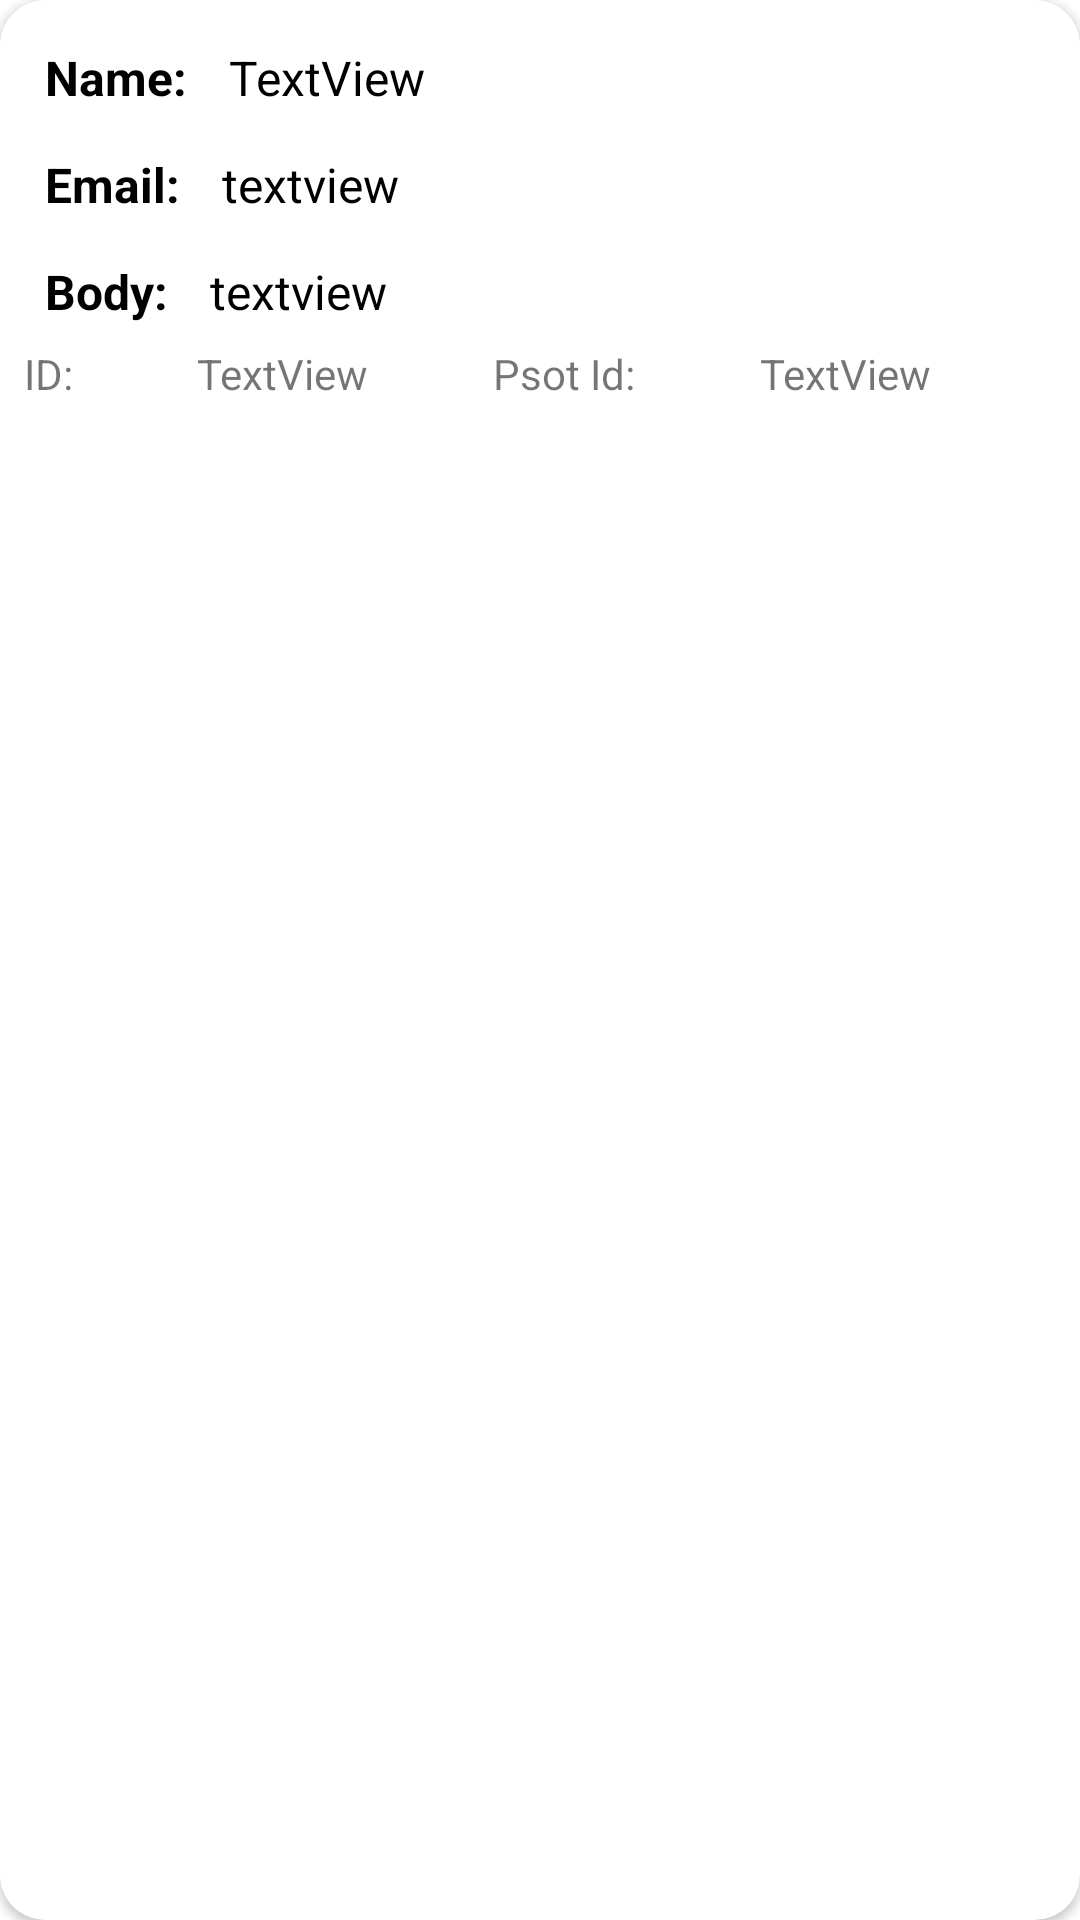

Here is an Android app screen rendered from its layout file. Give the layout XML and the strings, colors and styles it references.
<!-- AndroidManifest.xml: application theme Theme.ApiFirsitLct -->
<!-- res/layout/custom_comment.xml -->
<?xml version="1.0" encoding="utf-8"?>
<androidx.cardview.widget.CardView xmlns:android="http://schemas.android.com/apk/res/android"
    xmlns:app="http://schemas.android.com/apk/res-auto"
    android:id="@+id/cvComment"
    android:layout_width="match_parent"
    android:layout_height="wrap_content"
    android:layout_margin="8dp"
    android:background="#F4F4F4"
    app:cardCornerRadius="15dp">

    <LinearLayout
        android:layout_width="match_parent"
        android:layout_height="wrap_content"
        android:orientation="vertical"
        android:padding="8dp">

        <LinearLayout
            android:layout_width="match_parent"
            android:layout_height="wrap_content"
            android:orientation="horizontal">

            <TextView
                android:id="@+id/textView"
                android:layout_width="wrap_content"
                android:layout_height="wrap_content"
                android:padding="7dp"
                android:text="Name:"
                android:textColor="@color/black"
                android:textSize="16sp"
                android:textStyle="bold" />

            <TextView
                android:id="@+id/tvCommentName"
                android:layout_width="wrap_content"
                android:layout_height="wrap_content"
                android:padding="7dp"
                android:text="TextView"
                android:textColor="@color/black"
                android:textSize="16sp" />
        </LinearLayout>

        <LinearLayout
            android:layout_width="match_parent"
            android:layout_height="wrap_content"
            android:orientation="horizontal">

            <TextView
                android:layout_width="wrap_content"
                android:layout_height="wrap_content"
                android:padding="7dp"
                android:text="Email:"
                android:textColor="@color/black"
                android:textSize="16sp"
                android:textStyle="bold" />

            <TextView
                android:id="@+id/tvCommentEmail"
                android:layout_width="wrap_content"
                android:layout_height="wrap_content"
                android:layout_weight="1"
                android:padding="7dp"
                android:text="textview"
                android:textColor="@color/black"
                android:textSize="16sp" />


        </LinearLayout>

        <LinearLayout
            android:layout_width="match_parent"
            android:layout_height="match_parent"
            android:orientation="horizontal">

            <TextView
                android:id="@+id/textVew5"
                android:layout_width="wrap_content"
                android:layout_height="wrap_content"
                android:padding="7dp"
                android:text="Body:"
                android:textColor="@color/black"
                android:textSize="16sp"
                android:textStyle="bold" />

            <TextView
                android:id="@+id/tvCommentBody"
                android:layout_width="wrap_content"
                android:layout_height="wrap_content"
                android:padding="7dp"
                android:text="textview"
                android:textColor="@color/black"
                android:textSize="16sp" />
        </LinearLayout>

        <LinearLayout
            android:layout_width="match_parent"
            android:layout_height="wrap_content"
            android:orientation="horizontal">


            <TextView
                android:id="@+id/textView3"
                android:layout_width="wrap_content"
                android:layout_height="wrap_content"
                android:layout_weight="1"
                android:text="ID:" />
            <TextView
                android:id="@+id/tvCommentID"
                android:layout_width="wrap_content"
                android:layout_height="wrap_content"
                android:layout_weight="1"
                android:text="TextView" />

            <TextView
                android:id="@+id/textView2"
                android:layout_width="wrap_content"
                android:layout_height="wrap_content"
                android:layout_weight="1"
                android:text="Psot Id:" />



            <TextView
                android:id="@+id/tvCommentPostId"
                android:layout_width="wrap_content"
                android:layout_height="wrap_content"
                android:layout_weight="1"
                android:text="TextView" />
        </LinearLayout>

    </LinearLayout>

</androidx.cardview.widget.CardView>
<!-- resources referenced by this layout -->
<resources>
  <color name="black">#FF000000</color>
  <style name="Theme.ApiFirsitLct" parent="Theme.MaterialComponents.DayNight.DarkActionBar">
          
          <item name="colorPrimary">@color/purple_500</item>
          <item name="colorPrimaryVariant">@color/purple_700</item>
          <item name="colorOnPrimary">@color/white</item>
          
          <item name="colorSecondary">@color/teal_200</item>
          <item name="colorSecondaryVariant">@color/teal_700</item>
          <item name="colorOnSecondary">@color/black</item>
          
          <item name="android:statusBarColor" tools:targetApi="l">?attr/colorPrimaryVariant</item>
          
      </style>
  <color name="purple_500">#FF6200EE</color>
  <color name="purple_700">#FF3700B3</color>
  <color name="white">#FFFFFFFF</color>
  <color name="teal_200">#FF03DAC5</color>
  <color name="teal_700">#FF018786</color>
</resources>
